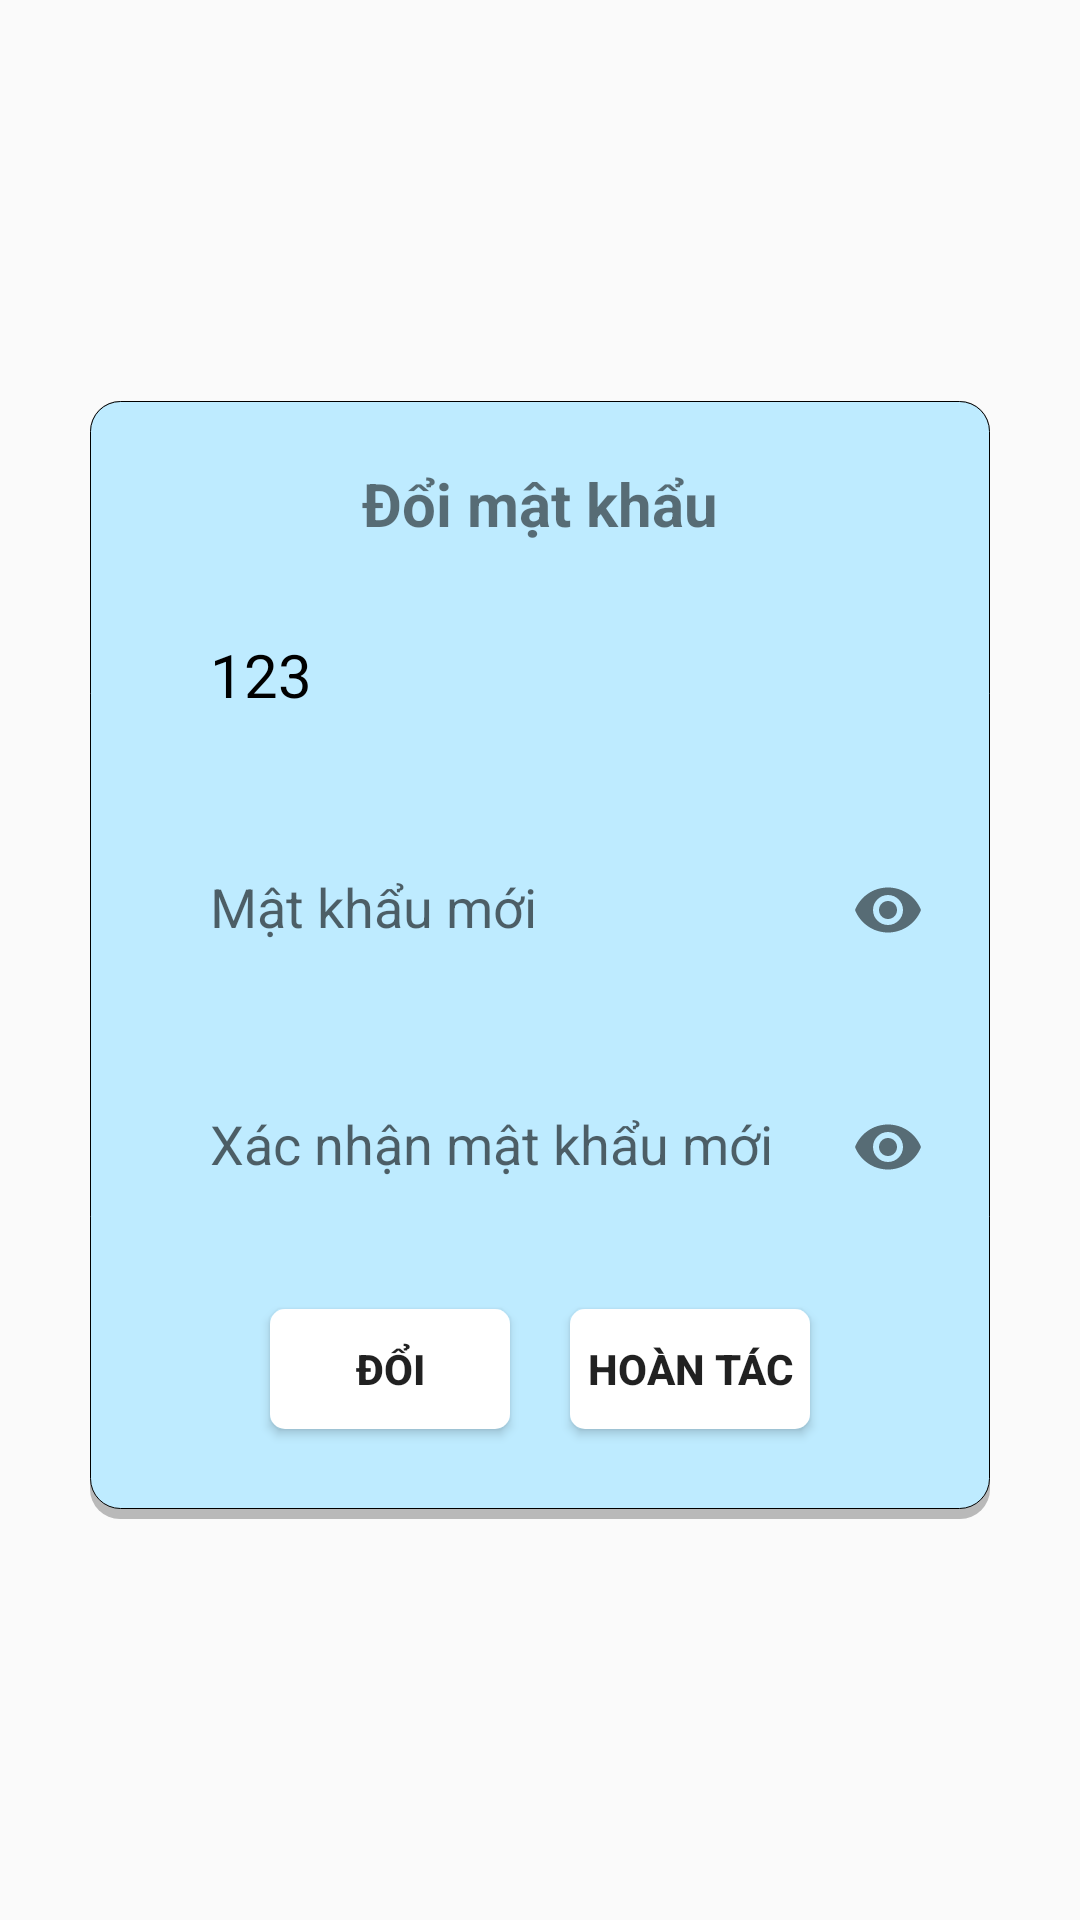

Layout XML and referenced resources for this Android screen:
<!-- AndroidManifest.xml: application theme Theme.Evocab -->
<!-- res/layout/dl_change_passwordl.xml -->
<?xml version="1.0" encoding="utf-8"?>
<androidx.constraintlayout.widget.ConstraintLayout xmlns:android="http://schemas.android.com/apk/res/android"
    xmlns:app="http://schemas.android.com/apk/res-auto"
    xmlns:tools="http://schemas.android.com/tools"
    android:layout_width="match_parent"
    android:layout_height="match_parent">

    <androidx.constraintlayout.widget.ConstraintLayout
        android:id="@+id/dl_setting"
        android:layout_width="match_parent"
        android:layout_height="wrap_content"
        android:layout_marginLeft="30dp"
        android:layout_marginRight="30dp"
        android:background="@drawable/bg_dialog"
        app:layout_constraintBottom_toBottomOf="parent"
        app:layout_constraintEnd_toEndOf="parent"
        app:layout_constraintStart_toStartOf="parent"
        app:layout_constraintTop_toTopOf="parent">

        <TextView
            android:id="@+id/txt_name_dialog"
            android:layout_width="wrap_content"
            android:layout_height="wrap_content"
            android:gravity="center"
            android:text="@string/dialog_name_change_password"
            android:textSize="20dp"
            android:textStyle="bold"
            app:layout_constraintBottom_toBottomOf="parent"
            app:layout_constraintEnd_toEndOf="parent"
            app:layout_constraintStart_toStartOf="parent"
            app:layout_constraintTop_toTopOf="parent"
            app:layout_constraintVertical_bias="0.060000002" />


        <com.google.android.material.textfield.TextInputLayout
            android:id="@+id/cha0"
            android:layout_width="match_parent"
            android:layout_height="wrap_content"
            android:layout_marginLeft="10dp"
            android:layout_marginTop="20dp"
            android:layout_marginRight="10dp"
            app:layout_constraintEnd_toEndOf="parent"
            app:layout_constraintStart_toStartOf="parent"
            app:layout_constraintTop_toBottomOf="@+id/txt_name_dialog">

            <TextView
                android:id="@+id/edt_old_user"
                android:layout_width="match_parent"
                android:layout_height="wrap_content"
                android:background="@drawable/bg_input_signup_login"
                android:ems="10"
                android:textColor="@color/color_text_input"
                android:hint="@string/old_pass"
                android:paddingLeft="30dp"
                android:paddingTop="10dp"
                android:paddingBottom="10dp"
                android:text="123"
                android:textSize="20dp"
                app:layout_constraintEnd_toEndOf="@+id/txt_name_dialog"
                app:layout_constraintHorizontal_bias="0.501"
                app:layout_constraintStart_toStartOf="@+id/txt_name_dialog"
                app:layout_constraintTop_toBottomOf="@+id/txt_name_dialog" />
        </com.google.android.material.textfield.TextInputLayout>

        <com.google.android.material.textfield.TextInputLayout

            android:id="@+id/cha"
            android:layout_width="match_parent"
            android:layout_height="wrap_content"
            android:layout_marginLeft="10dp"
            android:layout_marginTop="20dp"
            android:layout_marginRight="10dp"
            app:layout_constraintEnd_toEndOf="parent"
            app:layout_constraintStart_toStartOf="parent"
            app:layout_constraintTop_toBottomOf="@+id/cha0"
            app:passwordToggleEnabled="true">

            <EditText
                android:id="@+id/edt_new_pass"
                android:layout_width="match_parent"
                android:layout_height="wrap_content"
                android:background="@drawable/bg_input_signup_login"
                android:ems="10"
                android:hint="@string/new_password"
                android:inputType="textPassword"
                android:textColor="@color/color_text_input"
                android:paddingLeft="30dp"
                android:paddingRight="30dp"
                app:layout_constraintEnd_toEndOf="@+id/txt_name_dialog"
                app:layout_constraintHorizontal_bias="0.502"
                app:layout_constraintStart_toStartOf="@+id/txt_name_dialog"
                app:layout_constraintTop_toBottomOf="@+id/edt_old_user" />

        </com.google.android.material.textfield.TextInputLayout>

        <com.google.android.material.textfield.TextInputLayout
            android:id="@+id/cha1"
            android:layout_width="match_parent"
            android:layout_height="wrap_content"
            android:layout_marginLeft="10dp"
            android:layout_marginTop="20dp"
            android:layout_marginRight="10dp"
            app:layout_constraintEnd_toEndOf="parent"
            app:layout_constraintHorizontal_bias="0.0"
            app:layout_constraintStart_toStartOf="parent"
            app:layout_constraintTop_toBottomOf="@+id/cha"
            app:passwordToggleEnabled="true">

            <EditText
                android:id="@+id/edt_new_pass_again"
                android:layout_width="match_parent"
                android:layout_height="wrap_content"
                android:layout_marginTop="28dp"
                android:background="@drawable/bg_input_signup_login"
                android:ems="10"
                android:hint="@string/new_pass_again"
                android:textColor="@color/color_text_input"
                android:inputType="textPassword"
                android:paddingLeft="30dp"
                android:paddingRight="30dp"
                app:layout_constraintEnd_toEndOf="@+id/txt_name_dialog"
                app:layout_constraintHorizontal_bias="0.523"
                app:layout_constraintStart_toStartOf="@+id/txt_name_dialog"
                app:layout_constraintTop_toBottomOf="@+id/cha1" />

        </com.google.android.material.textfield.TextInputLayout>

        <Button
            android:id="@+id/btn_ok"
            android:layout_width="80dp"
            android:layout_height="40dp"
            android:layout_marginTop="30dp"
            android:layout_marginBottom="30dp"
            android:background="@drawable/bg_btn_dialog"
            android:text="Đổi"
            android:textSize="14dp"
            android:textStyle="bold"
            app:layout_constraintBottom_toBottomOf="parent"
            app:layout_constraintEnd_toEndOf="@+id/cha1"
            app:layout_constraintHorizontal_bias="0.25"
            app:layout_constraintStart_toStartOf="@+id/cha1"
            app:layout_constraintTop_toBottomOf="@+id/cha1" />
        <Button
            android:id="@+id/btn_cencal"
            android:layout_width="80dp"
            android:layout_height="40dp"
            android:background="@drawable/bg_btn_dialog"
            android:text="Hoàn tác"
            android:textSize="14dp"
            android:textStyle="bold"
            app:layout_constraintBottom_toBottomOf="@+id/btn_ok"
            app:layout_constraintEnd_toEndOf="@+id/cha1"
            app:layout_constraintHorizontal_bias="0.75"
            app:layout_constraintStart_toStartOf="@+id/cha1"
            app:layout_constraintTop_toTopOf="@+id/btn_ok"
            app:layout_constraintVertical_bias="1.0" />
    </androidx.constraintlayout.widget.ConstraintLayout>
</androidx.constraintlayout.widget.ConstraintLayout>
<!-- resources referenced by this layout -->
<resources>
  <color name="color_text_input">#FF000000</color>
  <!-- drawable bg_btn_dialog (drawable) -->
  <?xml version="1.0" encoding="utf-8"?>
  <shape xmlns:android="http://schemas.android.com/apk/res/android" android:shape="rectangle">
      <solid android:color="@color/white"/>
      <corners android:radius="5dp" />
  
  </shape>
  <!-- drawable bg_dialog (drawable) -->
  <?xml version="1.0" encoding="utf-8"?>
  <layer-list xmlns:android="http://schemas.android.com/apk/res/android">
      <item>
          <shape android:shape="rectangle">
              <solid android:color="#CAA8A8A8"/>
              <corners android:radius="10dp" />
          </shape>
      </item>
  
      <item
          android:left="0dp"
          android:right="0dp"
          android:top="0dp"
          android:bottom="3.5dp">
          <shape android:shape="rectangle">
              <solid android:color="#BEEBFF"/>
              <corners android:radius="10dp" />
              <stroke android:width="0.1dp" android:color="#000000"/>
          </shape>
      </item>
  </layer-list>
  <string name="dialog_name_change_password">Đổi mật khẩu</string>
  <string name="new_pass_again">Xác nhận mật khẩu mới</string>
  <string name="new_password">Mật khẩu mới</string>
  <string name="old_pass">Mật khẩu cũ</string>
  <style name="Theme.Evocab" parent="Theme.AppCompat.Light.NoActionBar">
          
          <item name="colorPrimary">#A35C0C9A</item>
          <item name="colorPrimaryVariant">#0076FA</item>
          <item name="colorOnPrimary">@color/white</item>
          
          <item name="colorSecondary">@color/teal_200</item>
          <item name="colorSecondaryVariant">@color/teal_700</item>
          <item name="colorOnSecondary">@color/black</item>
          
          <item name="android:statusBarColor">?attr/colorPrimaryVariant</item>
          
      </style>
  <color name="white">#FFFFFFFF</color>
  <color name="teal_200">#FF03DAC5</color>
  <color name="teal_700">#FF018786</color>
  <color name="black">#FF000000</color>
</resources>
